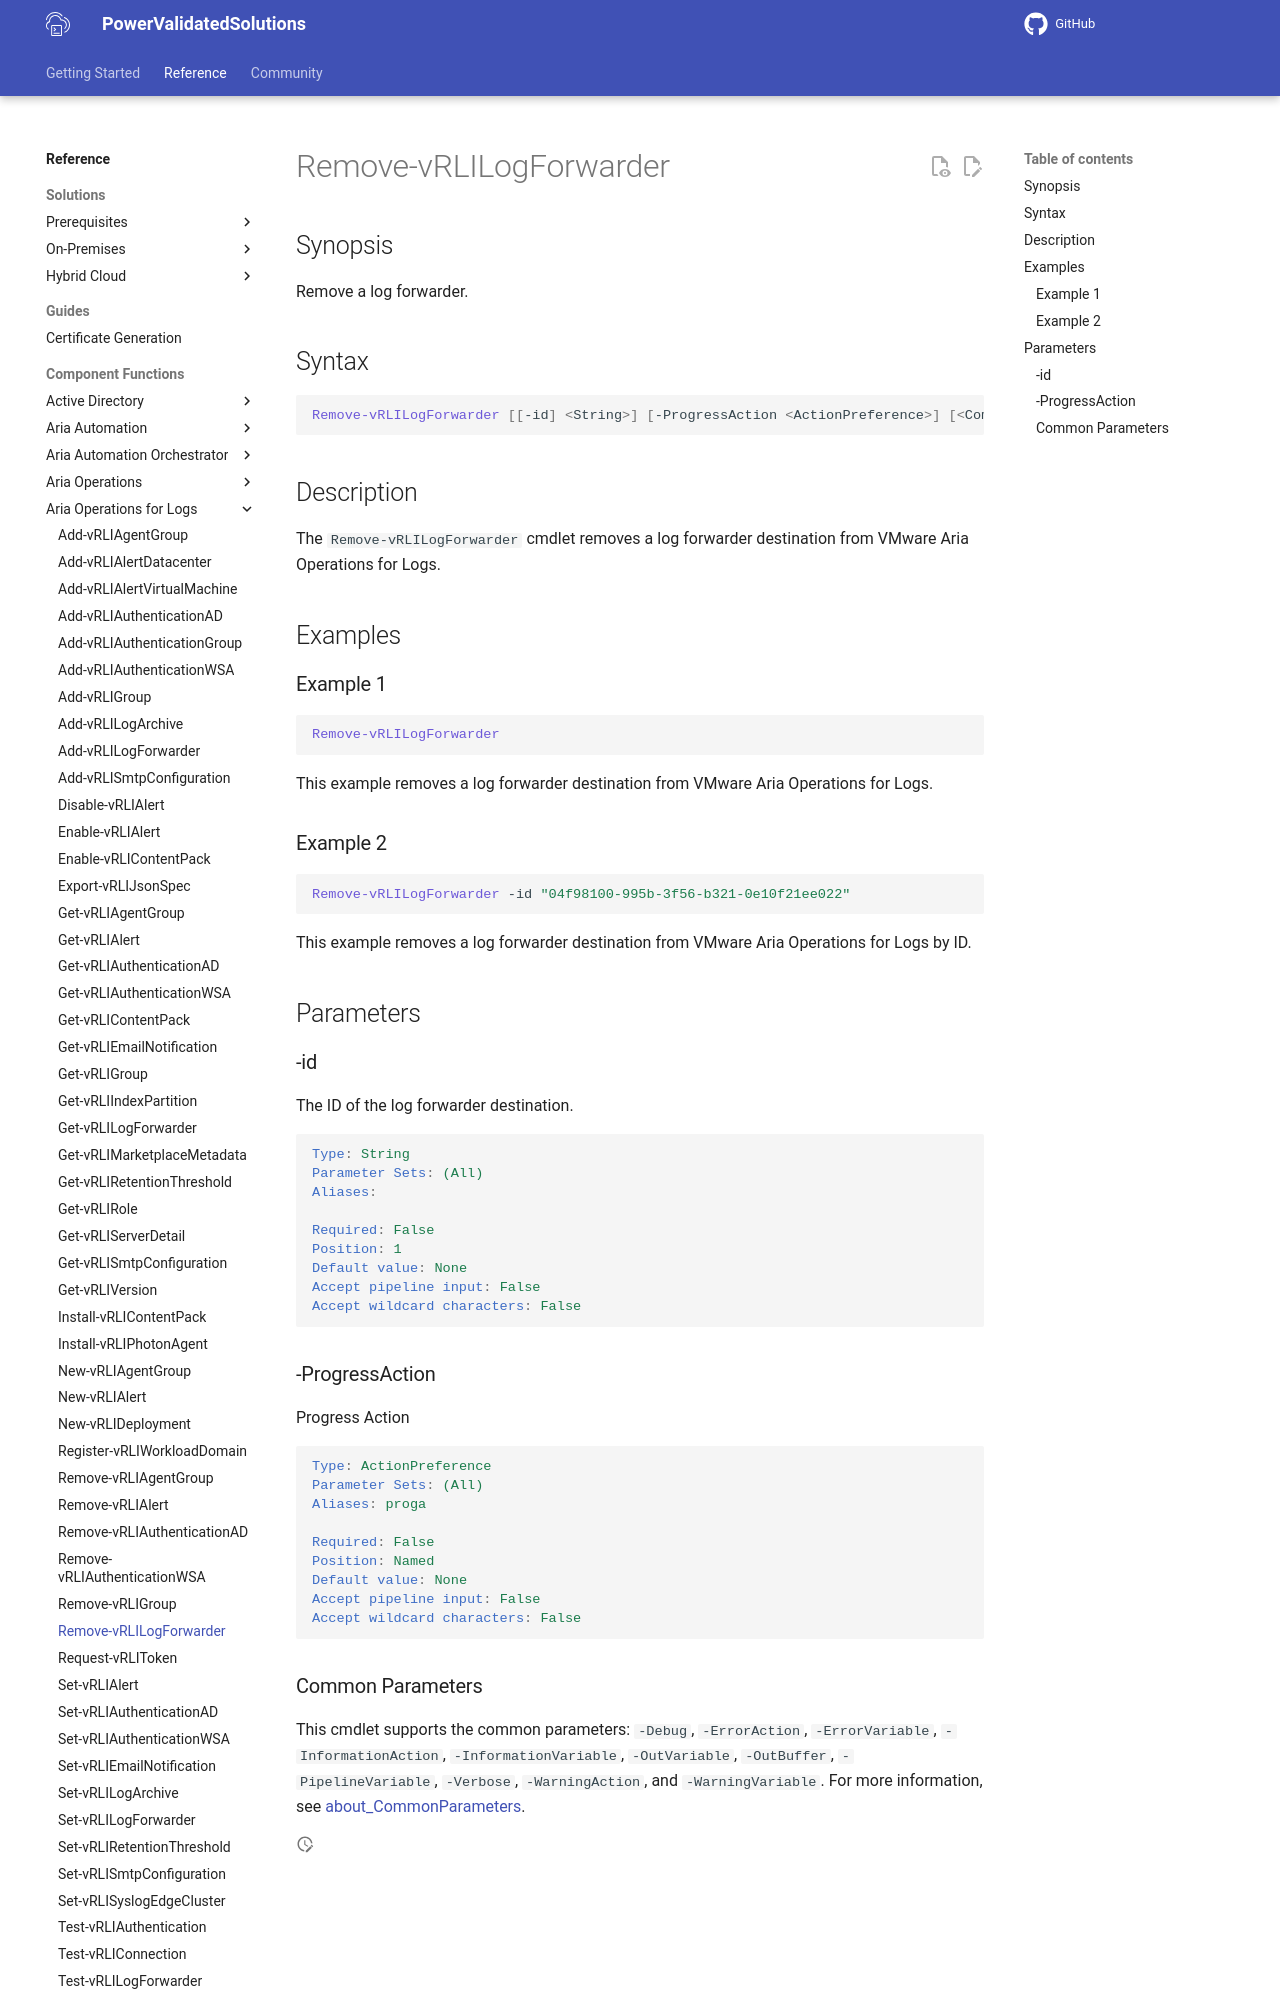

repository: vmware/power-validated-solutions-for-cloud-foundation · page: documentation/functions/aria-suite/aria-operations-logs/Remove-vRLILogForwarder/index.html · generator: mkdocs

# Remove-vRLILogForwarder

## Synopsis

Remove a log forwarder.

## Syntax

```powershell
Remove-vRLILogForwarder [[-id] <String>] [-ProgressAction <ActionPreference>] [<CommonParameters>]
```

## Description

The `Remove-vRLILogForwarder` cmdlet removes a log forwarder destination from VMware Aria Operations for Logs.

## Examples

### Example 1

```powershell
Remove-vRLILogForwarder
```

This example removes a log forwarder destination from VMware Aria Operations for Logs.

### Example 2

```powershell
Remove-vRLILogForwarder -id "04f98100-995b-3f56-b321-0e10f21ee022"
```

This example removes a log forwarder destination from VMware Aria Operations for Logs by ID.

## Parameters

### -id

The ID of the log forwarder destination.

```yaml
Type: String
Parameter Sets: (All)
Aliases:

Required: False
Position: 1
Default value: None
Accept pipeline input: False
Accept wildcard characters: False
```
